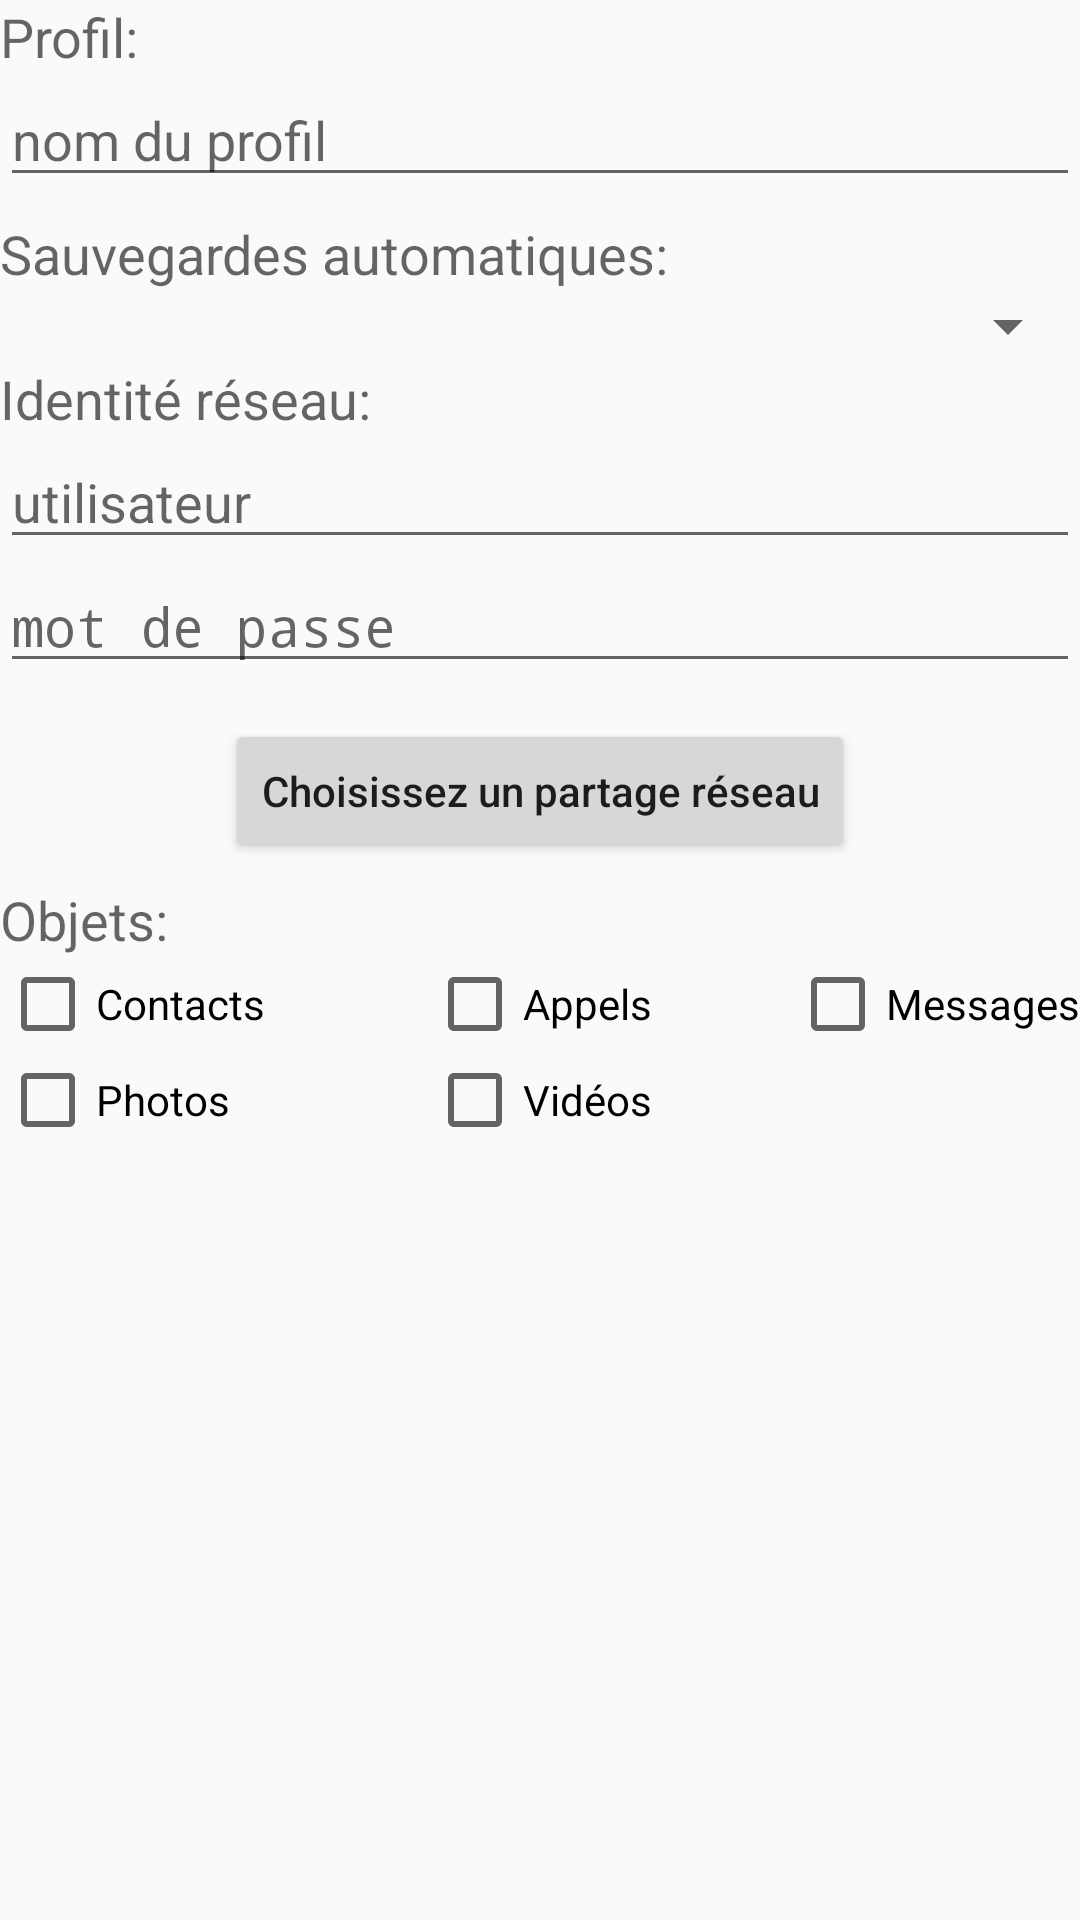

Write the Android layout XML for this screen, with the resource values it uses.
<!-- AndroidManifest.xml: application theme AppTheme -->
<!-- res/layout/content_edit_profile.xml -->
<?xml version="1.0" encoding="utf-8"?>
<LinearLayout
    xmlns:android="http://schemas.android.com/apk/res/android"
    xmlns:app="http://schemas.android.com/apk/res-auto"
    xmlns:tools="http://schemas.android.com/tools"
    android:layout_width="match_parent"
    android:layout_height="match_parent"
    android:orientation="vertical"
    app:layout_behavior="@string/appbar_scrolling_view_behavior"
    tools:context="lpi.sauvegardesamba.EditProfileActivity"
    tools:showIn="@layout/activity_edit_profile">

    <ScrollView
        android:id="@+id/scrollView3"
        android:layout_width="fill_parent"
        android:layout_height="wrap_content">

        <LinearLayout
            android:layout_width="match_parent"
            android:layout_height="wrap_content"

            android:focusable="true"
            android:focusableInTouchMode="true"
            android:orientation="vertical">

            <LinearLayout
                android:layout_width="match_parent"
                android:layout_height="wrap_content"
                android:layout_gravity="center_horizontal"
                android:elevation="@dimen/elevation_groupe"
                android:orientation="vertical">

                <TextView
                    android:id="@+id/textView10"
                    android:layout_width="wrap_content"
                    android:layout_height="wrap_content"
                    android:text="Profil:"
                    android:textAppearance="?android:attr/textAppearanceMedium"/>

                <LinearLayout
                    android:layout_width="match_parent"
                    android:layout_height="match_parent"
                    android:orientation="horizontal">

                    <EditText
                        android:id="@+id/editTextNomProfil"
                        android:layout_width="match_parent"
                        android:layout_height="wrap_content"
                        android:ems="10"
                        android:hint="nom du profil"
                        android:inputType="textPersonName"
                        android:singleLine="true"/>

                    <TextView
                        android:id="@+id/textViewId"
                        android:layout_width="wrap_content"
                        android:layout_height="wrap_content"
                        android:textAppearance="?android:attr/textAppearanceSmall"/>
                </LinearLayout>

            </LinearLayout>


            <Space
                android:layout_width="20px"
                android:layout_height="20px"
                />

            <LinearLayout
                android:layout_width="match_parent"
                android:layout_height="wrap_content"
                android:elevation="@dimen/elevation_groupe"
                android:orientation="vertical">

                <TextView
                    android:id="@+id/textView5"
                    android:layout_width="wrap_content"
                    android:layout_height="wrap_content"
                    android:text="Sauvegardes automatiques:"
                    android:textAppearance="?android:attr/textAppearanceMedium"/>

                <Spinner
                    android:id="@+id/spinnerSAuto"
                    android:layout_width="match_parent"
                    android:layout_height="wrap_content"
                    android:spinnerMode="dropdown"/>

                <TextView
                    android:id="@+id/textView8"
                    android:layout_width="wrap_content"
                    android:layout_height="wrap_content"
                    android:text="Identité réseau:"
                    android:textAppearance="?android:attr/textAppearanceMedium"/>

                <LinearLayout
                    android:layout_width="match_parent"
                    android:layout_height="wrap_content"
                    android:orientation="horizontal">

                    <EditText
                        android:id="@+id/editTextNomUtilisateur"
                        android:layout_width="match_parent"
                        android:layout_height="wrap_content"
                        android:hint="utilisateur"
                        android:singleLine="true"/>
                </LinearLayout>

                <LinearLayout
                    android:layout_width="match_parent"
                    android:layout_height="wrap_content"
                    android:orientation="horizontal">

                    <EditText
                        android:id="@+id/editTextMotDePasse"
                        android:layout_width="match_parent"
                        android:layout_height="wrap_content"
                        android:ems="10"
                        android:hint="mot de passe"
                        android:inputType="textPassword"
                        android:singleLine="true"/>
                </LinearLayout>

                <Button
                    android:id="@+id/buttonPartage"
                    style="?android:attr/buttonStyleSmall"
                    android:layout_width="wrap_content"
                    android:layout_height="wrap_content"
                    android:layout_gravity="center_horizontal"
                    android:layout_marginTop="@dimen/text_margin"
                    android:onClick="onClickChoisirPartage"
                    android:padding="@dimen/text_margin"
                    android:text="Choisissez un partage réseau"
                    android:textAllCaps="false"/>
            </LinearLayout>

            <Space
                android:layout_width="20px"
                android:layout_height="20px"
                />

            <LinearLayout
                android:layout_width="match_parent"
                android:layout_height="wrap_content"
                android:elevation="@dimen/elevation_groupe"
                android:orientation="vertical">

                <TextView
                    android:id="@+id/textView7"
                    android:layout_width="wrap_content"
                    android:layout_height="wrap_content"
                    android:text="Objets:"
                    android:textAppearance="?android:attr/textAppearanceMedium"/>

                <RelativeLayout
                    android:layout_width="match_parent"
                    android:layout_height="wrap_content"
                    android:layout_gravity="center"
                    >

                    <CheckBox
                        android:id="@+id/checkBoxContacts"
                        android:layout_width="wrap_content"
                        android:layout_height="wrap_content"
                        android:text="Contacts"/>

                    <CheckBox
                        android:id="@+id/checkBoxAppels"
                        android:layout_width="wrap_content"
                        android:layout_height="wrap_content"
                        android:layout_centerHorizontal="true"
                        android:text="Appels"/>


                    <CheckBox
                        android:id="@+id/checkBoxMessages"
                        android:layout_width="wrap_content"
                        android:layout_height="wrap_content"
                        android:layout_alignParentEnd="true"
                        android:layout_alignParentRight="true"
                        android:layout_alignParentTop="true"
                        android:text="Messages"/>


                    <CheckBox
                        android:id="@+id/checkBoxPhotos"
                        android:layout_width="wrap_content"
                        android:layout_height="wrap_content"
                        android:layout_alignLeft="@+id/checkBoxContacts"
                        android:layout_below="@+id/checkBoxContacts"
                        android:text="Photos"/>


                    <CheckBox
                        android:id="@+id/checkBoxVideos"
                        android:layout_width="wrap_content"
                        android:layout_height="wrap_content"
                        android:layout_alignLeft="@+id/checkBoxAppels"
                        android:layout_alignStart="@+id/checkBoxAppels"
                        android:layout_alignTop="@+id/checkBoxPhotos"
                        android:text="Vidéos"/>

                </RelativeLayout>
            </LinearLayout>
        </LinearLayout>
    </ScrollView>
</LinearLayout>
<!-- res/layout/activity_edit_profile.xml (included above) -->
<?xml version="1.0" encoding="utf-8"?>
<android.support.design.widget.CoordinatorLayout
    android:id="@+id/coordinatorlayout"
    xmlns:android="http://schemas.android.com/apk/res/android"
    xmlns:app="http://schemas.android.com/apk/res-auto"
    xmlns:tools="http://schemas.android.com/tools"
    android:layout_width="match_parent"
    android:layout_height="match_parent"
    android:fitsSystemWindows="true"
    tools:context="lpi.sauvegardesamba.EditProfileActivity">

    <LinearLayout
        android:layout_width="match_parent"
        android:layout_height="match_parent"
        android:orientation="vertical"
        >
    <android.support.design.widget.AppBarLayout
        android:layout_width="match_parent"
        android:layout_height="wrap_content"
        android:theme="@style/AppTheme.AppBarOverlay">

        <android.support.v7.widget.Toolbar
            android:id="@+id/toolbar"
            android:layout_width="match_parent"
            android:layout_height="?attr/actionBarSize"
            android:background="?attr/colorPrimary"
            app:popupTheme="@style/AppTheme.PopupOverlay"/>

    </android.support.design.widget.AppBarLayout>

    <include layout="@layout/content_edit_profile"/>
    </LinearLayout>
</android.support.design.widget.CoordinatorLayout>
<!-- resources referenced by this layout -->
<resources>
  <dimen name="elevation_groupe">8dp</dimen>
  <dimen name="text_margin">12dp</dimen>
  <style name="AppTheme.AppBarOverlay" parent="ThemeOverlay.AppCompat.Dark.ActionBar" />
  <style name="AppTheme.PopupOverlay" parent="ThemeOverlay.AppCompat.Light" />
  <style name="AppTheme" parent="Theme.AppCompat.Light.DarkActionBar">
          
          <item name="colorPrimary">@color/primary</item>
          <item name="colorPrimaryDark">@color/primary_dark</item>
  
          <item name="colorAccent">@color/accent</item>
      </style>
  <color name="primary">#2196F3</color>
  <color name="primary_dark">#1976D2</color>
  <color name="accent">#FF5722</color>
</resources>
